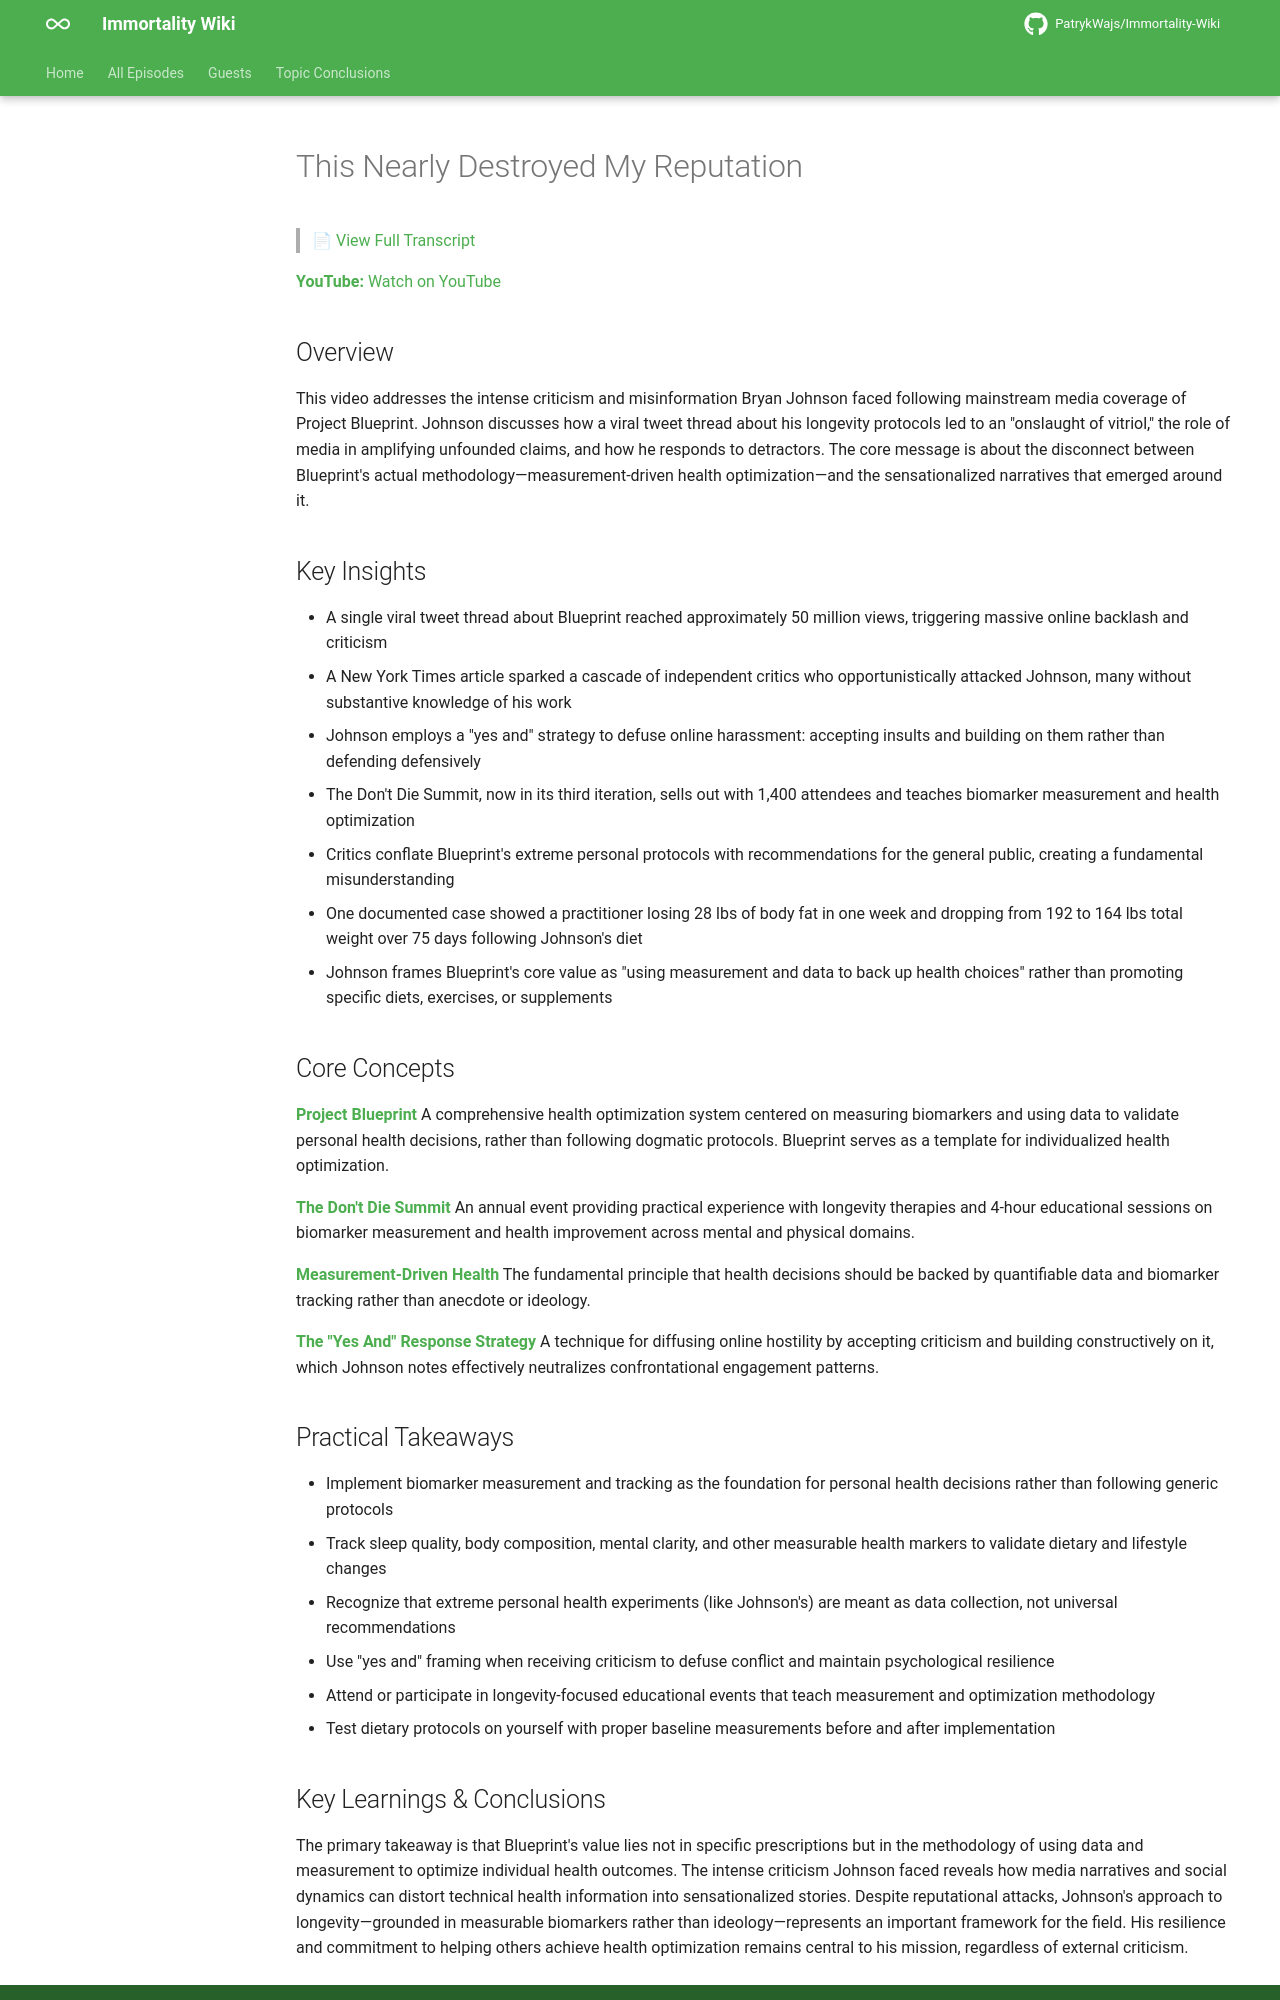

repository: PatrykWajs/Immortality-Wiki · page: Episodes/EP-109 - This Nearly Destroyed My Reputation/summary/index.html · generator: mkdocs

# This Nearly Destroyed My Reputation

> 📄 [View Full Transcript](transcript.md)

**YouTube:** [Watch on YouTube](https://www.youtube.com/watch?v=nCYdHAi8g3o)

## Overview

This video addresses the intense criticism and misinformation Bryan Johnson faced following mainstream media coverage of Project Blueprint. Johnson discusses how a viral tweet thread about his longevity protocols led to an "onslaught of vitriol," the role of media in amplifying unfounded claims, and how he responds to detractors. The core message is about the disconnect between Blueprint's actual methodology—measurement-driven health optimization—and the sensationalized narratives that emerged around it.

## Key Insights

- A single viral tweet thread about Blueprint reached approximately 50 million views, triggering massive online backlash and criticism
- A New York Times article sparked a cascade of independent critics who opportunistically attacked Johnson, many without substantive knowledge of his work
- Johnson employs a "yes and" strategy to defuse online harassment: accepting insults and building on them rather than defending defensively
- The Don't Die Summit, now in its third iteration, sells out with 1,400 attendees and teaches biomarker measurement and health optimization
- Critics conflate Blueprint's extreme personal protocols with recommendations for the general public, creating a fundamental misunderstanding
- One documented case showed a practitioner losing 28 lbs of body fat in one week and dropping from 192 to 164 lbs total weight over 75 days following Johnson's diet
- Johnson frames Blueprint's core value as "using measurement and data to back up health choices" rather than promoting specific diets, exercises, or supplements

## Core Concepts

**Project Blueprint**
A comprehensive health optimization system centered on measuring biomarkers and using data to validate personal health decisions, rather than following dogmatic protocols. Blueprint serves as a template for individualized health optimization.

**The Don't Die Summit**
An annual event providing practical experience with longevity therapies and 4-hour educational sessions on biomarker measurement and health improvement across mental and physical domains.

**Measurement-Driven Health**
The fundamental principle that health decisions should be backed by quantifiable data and biomarker tracking rather than anecdote or ideology.

**The "Yes And" Response Strategy**
A technique for diffusing online hostility by accepting criticism and building constructively on it, which Johnson notes effectively neutralizes confrontational engagement patterns.

## Practical Takeaways

- Implement biomarker measurement and tracking as the foundation for personal health decisions rather than following generic protocols
- Track sleep quality, body composition, mental clarity, and other measurable health markers to validate dietary and lifestyle changes
- Recognize that extreme personal health experiments (like Johnson's) are meant as data collection, not universal recommendations
- Use "yes and" framing when receiving criticism to defuse conflict and maintain psychological resilience
- Attend or participate in longevity-focused educational events that teach measurement and optimization methodology
- Test dietary protocols on yourself with proper baseline measurements before and after implementation
